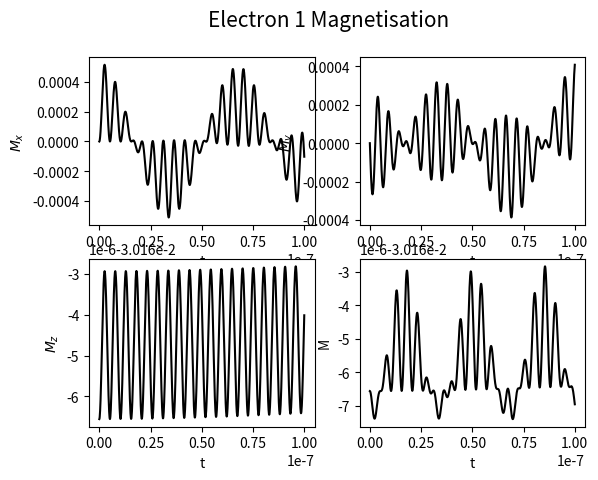
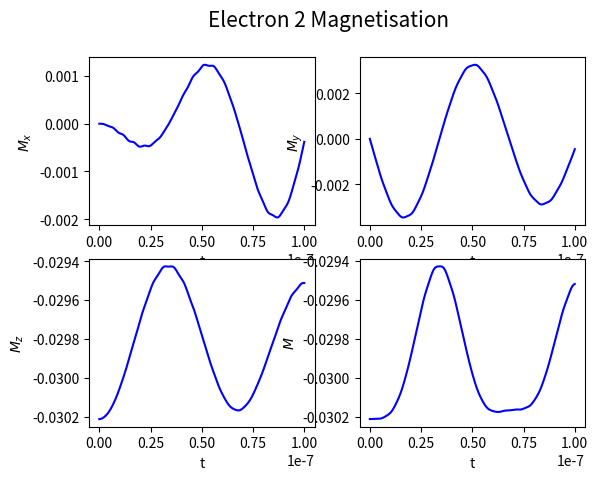
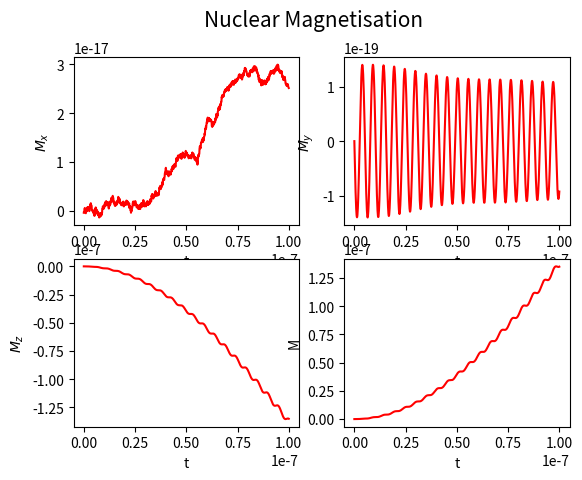

Reproduce these figures in Python, in order.
import numpy as np
import scipy.linalg as linalg
import matplotlib.pyplot as plt

class system:
    def __init__(self, w_e, w_n, w_off):
        "Define Pauli matrices"
        self.sigma_0 = np.array([[1, 0], [0, 1]])
        self.sigma_1 = np.array([[0, 1], [1, 0]])
        self.sigma_2 = np.array([[0, -1.j], [1.j, 0]])
        self.sigma_3 = np.array([[1, 0], [0, -1]])
        self.pauli = [self.sigma_0, self.sigma_1, self.sigma_2, self.sigma_3]
        
        "raising and lowering operators"
        self.p_p = self.pauli[1] + 1.j*self.pauli[2]
        self.p_m = self.pauli[1] - 1.j*self.pauli[2]
        
        "Define interaction strengths"
        w_1 = 2* np.pi * 0.85e6 # microwave field strength
        A,C = 0,1.5e6 # hyperfine couplings
        D = 23e6 # dipole coupling
        
        "Define Hamiltonian in electron rotating frame"
        self.H_z =  w_off[0] * np.kron(self.pauli[3],np.kron(self.pauli[0],self.pauli[0])) + w_off[1] * np.kron(self.pauli[0],np.kron(self.pauli[3],self.pauli[0])) - w_n * np.kron(self.pauli[0],np.kron(self.pauli[0],self.pauli[3])) # background z field

        self.H_hfa = A * np.kron(self.pauli[3],np.kron(self.pauli[0],self.pauli[3])) + C * (np.kron(self.pauli[3],np.kron(self.pauli[0],self.p_p)) + np.kron(self.pauli[3],np.kron(self.pauli[0],self.p_m))) # electron 1 hyperfine coupling
        
        self.H_d = D * (2* np.kron(self.pauli[3],np.kron(self.pauli[3],self.pauli[0])) - (np.kron(self.p_p,np.kron(self.p_m,self.pauli[0])) + np.kron(self.p_m,np.kron(self.p_p,self.pauli[0])))) # electron dipole coupling

        self.Hamiltonian = self.H_z + self.H_hfa + self.H_d # H0
        
        "Define microwave Hamiltonian in electron rotating frame"
        self.H_MW = w_1 * (np.kron(self.pauli[1],np.kron(self.pauli[0],self.pauli[0])) + np.kron(self.pauli[0],np.kron(self.pauli[1],self.pauli[0]))) #microwave field 

        "Diagonalise Hamiltonian"
        self.eigval,self.eigvec = linalg.eig(self.Hamiltonian)
        self.eigvec_i = linalg.inv(self.eigvec)
   
        "Convert full Hamiltonian to new basis"
        self.Hamiltonian = self.diag(self.Hamiltonian) + self.diag(self.H_MW)
        
        "Define density operator and convert to Hamiltonian basis"
        hbar = 1.054e-34
        k_b = 1.38e-23
        T = 100
        beta = (hbar * w_e) / (k_b * T) 
        p_0 = np.tanh(beta/2)
        self.Density_Operator = (0.5**3) * (np.kron(self.pauli[0],np.kron(self.pauli[0],self.pauli[0])) - 2 * (p_0[0] * np.kron(self.pauli[3],np.kron(self.pauli[0],self.pauli[0])) + p_0[1] * np.kron(self.pauli[0],np.kron(self.pauli[3],self.pauli[0]))))

        #self.Density_Operator = (0.5**3) * (np.kron(self.pauli[0],np.kron(self.pauli[0],self.pauli[0])) - beta[0] * np.kron(self.pauli[3],np.kron(self.pauli[0],self.pauli[0])) - beta[1] * np.kron(self.pauli[0],np.kron(self.pauli[3],self.pauli[0])))
        self.Density_Operator = self.diag(self.Density_Operator)
        "Convert principle x,y,z Pauli matrices to Hamiltonian basis"
        self.S1,self.S2,self.I = [0,0,0,0],[0,0,0,0],[0,0,0,0]
        for a in[0,1,2,3]:
            self.S1[a] = self.diag(np.kron(self.pauli[a],np.kron(self.pauli[0],self.pauli[0])))
            self.S2[a] = self.diag(np.kron(self.pauli[0],np.kron(self.pauli[a],self.pauli[0])))
            self.I[a] = self.diag(np.kron(self.pauli[0],np.kron(self.pauli[0],self.pauli[a])))

        self.E1_init = np.trace(self.S1[3] @ self.Density_Operator) 
        self.E2_init = np.trace(self.S2[3] @ self.Density_Operator) 
            
    "Convert an operator to basis of diagonalised Hamiltonian"
    def diag(self, operator):
        return (self.eigvec_i @ (operator @ self.eigvec))
    
    "Return an operator to Zeeman basis"
    def undiag(self, operator):
        return (self.eigvec @ (operator @ self.eigvec_i))


    "Time evolve density operator"
    def evolve(self):
        "Define time scale"
        N = 1000
        End = 1e-7
        T = np.linspace(0, End, N)
        delta_t = End / N
        
        M_e1,M_e2,M_n = np.zeros([4, T.size]), np.zeros([4, T.size]), np.zeros([4,T.size])

        for n in range(N):
            "Calculate x,y,z magnetisations by tracing density operator with Pauli matrices"
            for a in[1,2,3]:
                M_e1[a,n] =np.trace(self.S1[a] @ self.Density_Operator)
                M_e2[a,n] =np.trace(self.S2[a] @ self.Density_Operator)
                M_n[a,n] =np.trace(self.I[a] @ self.Density_Operator)
                
            "Time evolve density operator"
            self.Density_Operator = linalg.expm(1.j *self.Hamiltonian*delta_t) @ self.Density_Operator @ linalg.expm(-1.j *self.Hamiltonian*delta_t)

            
           
        "Calculate total magnetisation"
        M_e1[0,:] = -((M_e1[1,:]**2)+(M_e1[2,:]**2)+(M_e1[3,:]**2))**0.5

        M_e2[0,:] = -((M_e2[1,:]**2)+(M_e2[2,:]**2)+(M_e2[3,:]**2))**0.5

        M_n[0,:] = ((M_n[1,:]**2)+(M_n[2,:]**2)+(M_n[3,:]**2))**0.5

        "Plot x,y,z and total magnetisations for nucleus and electron"
        fige, ((axe1, axe2), (axe3, axe4)) = plt.subplots(2, 2)
        fige.suptitle('Electron 1 Magnetisation', fontsize = 15)
        figE, ((axE1, axE2), (axE3, axE4)) = plt.subplots(2, 2)
        figE.suptitle('Electron 2 Magnetisation', fontsize = 15)
        fign, ((axn1, axn2), (axn3, axn4)) = plt.subplots(2, 2)
        fign.suptitle('Nuclear Magnetisation', fontsize = 15)
        
        "x magnetisation"
        axe1.plot(T, M_e1[1, :], 'k')
        axe1.set(xlabel='t', ylabel='$M_x$')
        
        axE1.plot(T, M_e2[1, :], 'b')
        axE1.set(xlabel='t', ylabel='$M_x$')

        axn1.plot( T, M_n[1, :], 'r')
        axn1.set(xlabel='t', ylabel='$M_x$')

        "y magnetisation"
        axe2.plot(T, M_e1[2, :], 'k')
        axe2.set(xlabel='t', ylabel='$M_y$')

        axE2.plot(T, M_e2[2, :], 'b')
        axE2.set(xlabel='t', ylabel='$M_y$')

        axn2.plot(T, M_n[2, :], 'r')
        axn2.set(xlabel='t', ylabel='$M_y$')

        "z magnetisation"
        axe3.plot(T, M_e1[3, :], 'k')
        axe3.set(xlabel='t', ylabel='$M_z$')

        axE3.plot(T, M_e2[3, :], 'b')
        axE3.set(xlabel='t', ylabel='$M_z$')

        axn3.plot(T, M_n[3, :], 'r')
        axn3.set(xlabel='t', ylabel='$M_z$')
        
        "total magnetisation"
        axe4.plot(T, M_e1[0, :], 'k')
        axe4.set(xlabel='t', ylabel='M')
        
        axE4.plot(T, M_e2[0, :], 'b')
        axE4.set(xlabel='t', ylabel='$M$')
        
        axn4.plot(T, M_n[0, :], 'r')
        axn4.set(xlabel='t', ylabel='M')
        

"electron and nuclear Larmor frequencies"
w_e1, w_n = 395e9, 600e6

w_e2 = w_e1 + w_n
w_e = np.array([w_e1,w_e2])

"Define microwave frequency and electron offsets"
a = 1
w_mw = w_e[0] + a * w_n
w_off = w_e - w_mw

"run system"
x = system(w_e, w_n, w_off)
x.evolve()
y = x.E1_init
z = x.E2_init

